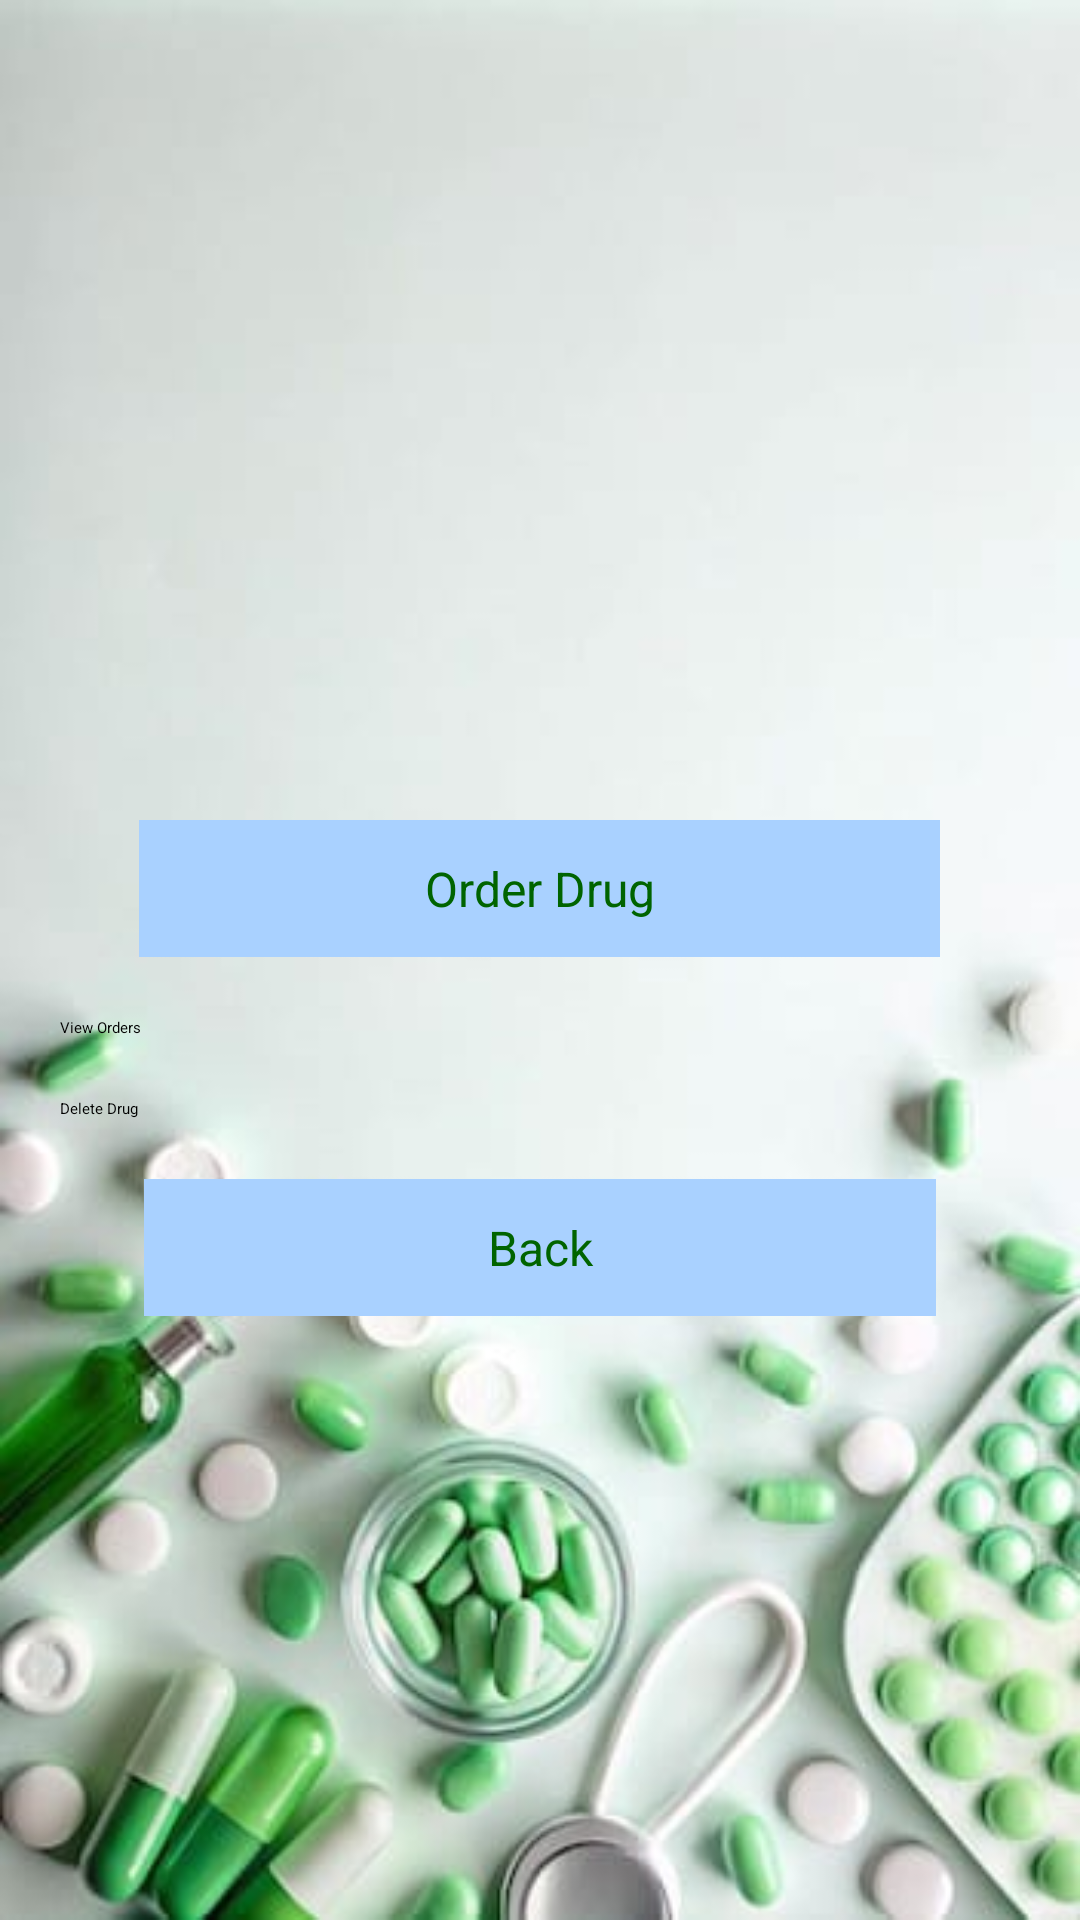

Reconstruct the res/layout file that produces this screen, plus the resources it refers to.
<!-- AndroidManifest.xml: application theme Theme.MedicineIntakeReminder2024 -->
<!-- res/layout/activity_view_drug.xml -->
<?xml version="1.0" encoding="utf-8"?>
<ScrollView xmlns:android="http://schemas.android.com/apk/res/android"
    xmlns:tools="http://schemas.android.com/tools"
    android:layout_width="match_parent"
    android:background="@drawable/med12"
    android:layout_height="match_parent">

    <LinearLayout
        android:layout_width="match_parent"
        android:orientation="vertical"
        android:layout_margin="10dp"
        android:gravity="center"
        android:layout_height="match_parent"
        tools:context=".view.ViewDrug">

        <TextView
            android:textSize="23dp"
            android:layout_margin="10dp"
            android:layout_width="match_parent"
            android:layout_height="wrap_content"
            android:textColor="@color/black"
            android:id="@+id/viewdrugname"/>

        <TextView
            android:textSize="23dp"
            android:layout_margin="10dp"
            android:layout_width="match_parent"
            android:layout_height="wrap_content"
            android:textColor="@color/black"
            android:id="@+id/viewdrugprice"/>

        <TextView
            android:textSize="23dp"
            android:layout_margin="10dp"
            android:layout_width="match_parent"
            android:layout_height="wrap_content"
            android:textColor="@color/black"
            android:id="@+id/viewdrugmanufacture"/>

        <TextView
            android:textSize="23dp"
            android:layout_margin="10dp"
            android:layout_width="match_parent"
            android:layout_height="wrap_content"
            android:textColor="@color/black"
            android:id="@+id/viewdrugexpirydate"/>

        <TextView
            android:textSize="23dp"
            android:layout_margin="10dp"
            android:layout_width="match_parent"
            android:layout_height="wrap_content"
            android:textColor="@color/black"
            android:id="@+id/viewdrugdescription"/>

        <Button
            android:id="@+id/viewDrugorderdrug"
            style="@style/ButtonStyle2"
            android:layout_width="267dp"
            android:layout_height="wrap_content"
            android:layout_gravity="center"
            android:layout_margin="10dp"
            android:text="Order Drug"
            android:textAlignment="center" />

        <Button
            android:id="@+id/viewDrugvieworders"
            android:layout_margin="10dp"
            android:layout_width="match_parent"
            android:layout_height="wrap_content"
            android:text="View Orders"/>


        <Button
            android:id="@+id/viewDrugDelete"
            android:layout_margin="10dp"
            android:layout_width="match_parent"
            android:layout_height="wrap_content"
            android:text="Delete Drug"/>

        <Button
            android:id="@+id/viewdrugback"
            style="@style/ButtonStyle2"
            android:layout_width="264dp"
            android:layout_height="wrap_content"
            android:layout_gravity="center"
            android:layout_margin="10dp"
            android:text="Back"
            android:textAlignment="center" />

    </LinearLayout>

</ScrollView>
<!-- resources referenced by this layout -->
<resources>
  <color name="black">#FF000000</color>
  <!-- drawable med12: jpg bitmap (drawable, 18545 bytes) -->
  <style name="ButtonStyle2">
          <item name="android:textColor">@color/dark_green</item> 
          <item name="android:background">@color/pastel_blue_neutral_dark</item> 
          <item name="android:padding">12dp</item> 
          <item name="android:textSize">16sp</item> 
      </style>
  <style name="Theme.MedicineIntakeReminder2024" parent="Theme.Material3.DayNight.NoActionBar">
          
          <item name="android:windowBackground">@drawable/splash</item>
  
          
          <item name="android:textColorPrimary">@color/black</item>
          <item name="android:textColorSecondary">@color/black</item>
  
          
          <item name="buttonStyle">@style/ButtonStyle</item>
          <item name="editTextStyle">@style/EditTextStyle</item>
  
          
      </style>
  <color name="dark_green">#006400</color>
  <color name="pastel_blue_neutral_dark">#A9D1FF</color>
  <!-- drawable splash: jpg bitmap (drawable, 167373 bytes) -->
  <style name="ButtonStyle">
          <item name="android:textColor">@color/black</item> 
          <item name="android:background">@color/dark_green</item> 
          <item name="android:padding">12dp</item> 
          <item name="android:textSize">16sp</item> 
      </style>
  <style name="EditTextStyle">
          <item name="android:textColor">@color/black</item> 
          <item name="android:backgroundTint">@color/dark_green</item> 
          <item name="android:textSize">16sp</item> 
          <item name="android:paddingStart">16dp</item> 
          <item name="android:paddingEnd">16dp</item> 
      </style>
</resources>
